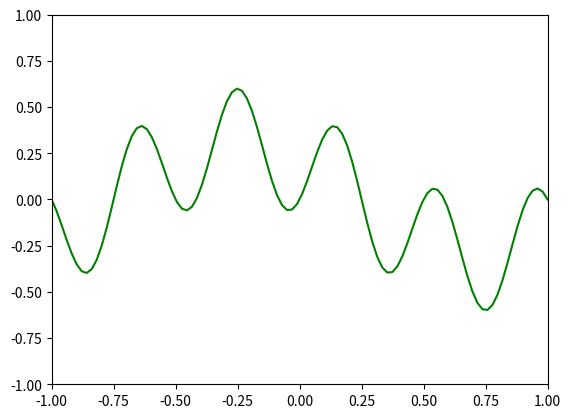

Generate this figure with matplotlib:
import matplotlib.pyplot as plt
import matplotlib.animation as animation
import numpy as np

fig, ax = plt.subplots()
x = np.linspace(-1, 1, 100)

line1, = ax.plot(x, np.zeros_like(x), color = 'white')
line2, = ax.plot(x, np.zeros_like(x), color = 'white')
line3, = ax.plot(x, np.zeros_like(x), color='green')
ax.set_xlim(-1, 1)
ax.set_ylim(-1, 1)

a1, w1, k1 = 1, 2 * np.pi, 0
a2, w2, k2 = 0.6, 3 * np.pi, np.pi / 4

def update(frame):
    t = frame  
    y1 = a1 * np.sin(w1 * x + k1 + t)
    y2 = a2 * np.sin(w2 * x + k2 + t)
    line1.set_ydata(y1)
    line2.set_ydata(y2)
    line3.set_ydata(y1 * y2)
    return (line1, line2, line3)

ani = animation.FuncAnimation(fig, update, frames=150, interval=100, blit=True)
plt.show()


